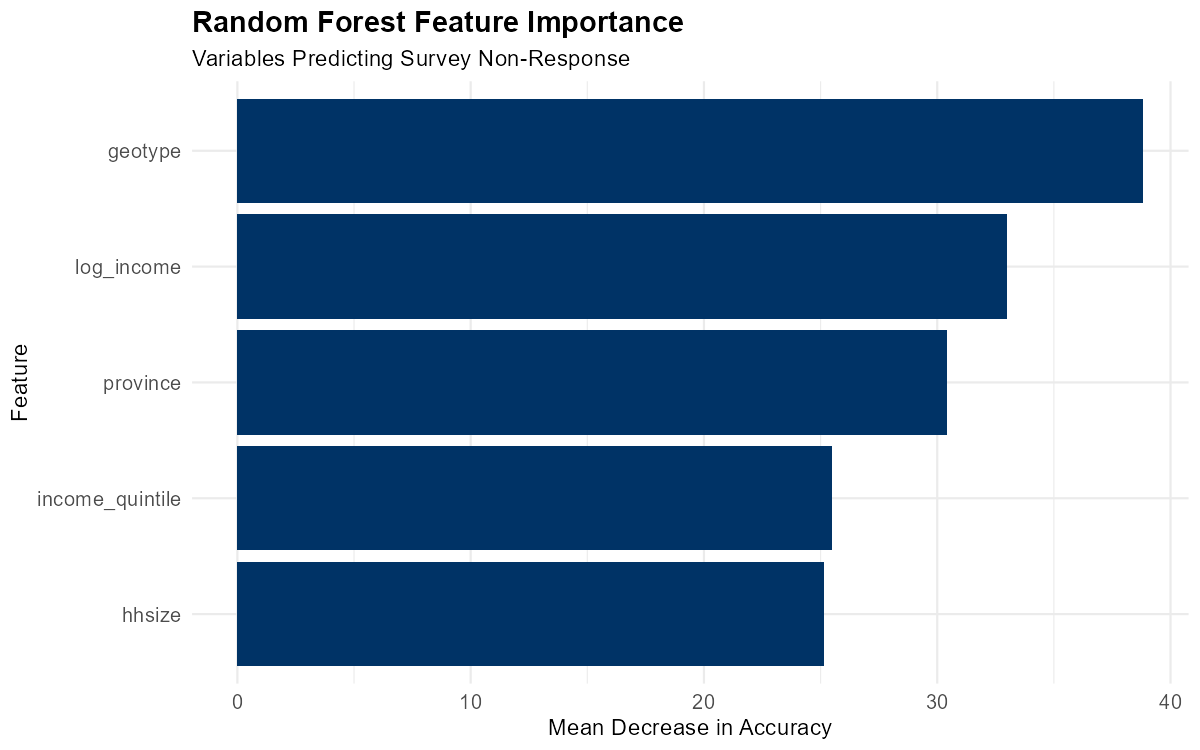

Values plotted in this chart, from the file beside it:
Feature, MeanDecreaseAccuracy, MeanDecreaseGini
geotype, 38.83, 73.57
log_income, 32.99, 843
province, 30.41, 243.9
income_quintile, 25.51, 68.56
hhsize, 25.13, 277.4
